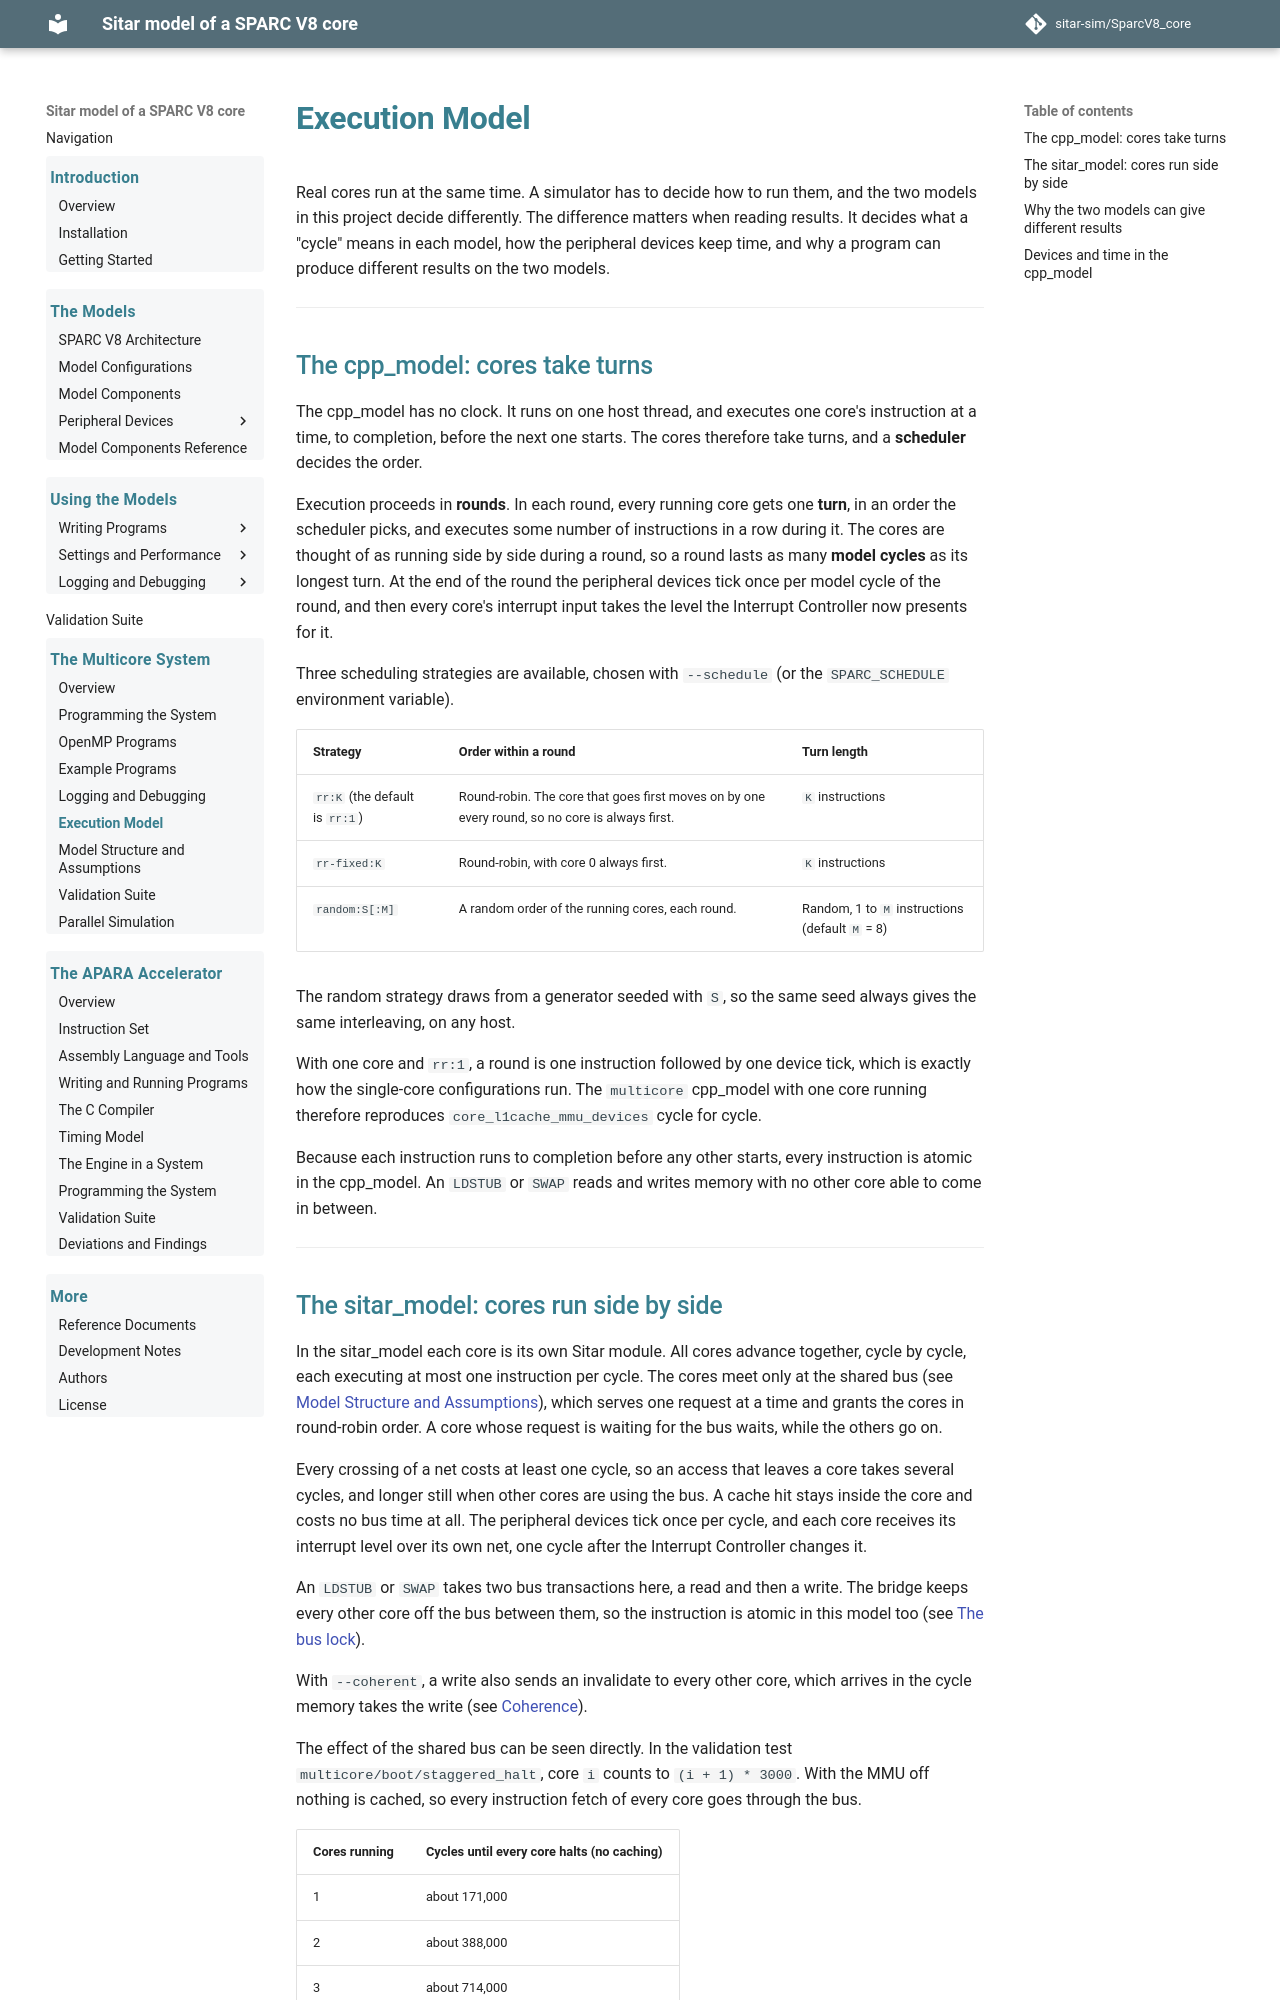

repository: sitar-sim/SparcV8_core · page: multicore/execution_model.html · generator: mkdocs

# Execution Model

Real cores run at the same time. A simulator has to decide how to run
them, and the two models in this project decide differently. The
difference matters when reading results. It decides what a "cycle"
means in each model, how the peripheral devices keep time, and why a
program can produce different results on the two models.

---

## The cpp_model: cores take turns

The cpp_model has no clock. It runs on one host thread, and executes
one core's instruction at a time, to completion, before the next one
starts. The cores therefore take turns, and a **scheduler** decides the
order.

Execution proceeds in **rounds**. In each round, every running core
gets one **turn**, in an order the scheduler picks, and executes some
number of instructions in a row during it. The cores are thought of as
running side by side during a round, so a round lasts as many **model
cycles** as its longest turn. At the end of the round the peripheral
devices tick once per model cycle of the round, and then every core's
interrupt input takes the level the Interrupt Controller now presents
for it.

Three scheduling strategies are available, chosen with `--schedule`
(or the `SPARC_SCHEDULE` environment variable).

| Strategy | Order within a round | Turn length |
|---|---|---|
| `rr:K` (the default is `rr:1`) | Round-robin. The core that goes first moves on by one every round, so no core is always first. | `K` instructions |
| `rr-fixed:K` | Round-robin, with core 0 always first. | `K` instructions |
| `random:S[:M]` | A random order of the running cores, each round. | Random, 1 to `M` instructions (default `M` = 8) |

The random strategy draws from a generator seeded with `S`, so the same
seed always gives the same interleaving, on any host.

With one core and `rr:1`, a round is one instruction followed by one
device tick, which is exactly how the single-core configurations run.
The `multicore` cpp_model with one core running therefore reproduces
`core_l1cache_mmu_devices` cycle for cycle.

Because each instruction runs to completion before any other starts,
every instruction is atomic in the cpp_model. An `LDSTUB` or `SWAP`
reads and writes memory with no other core able to come in between.

---
